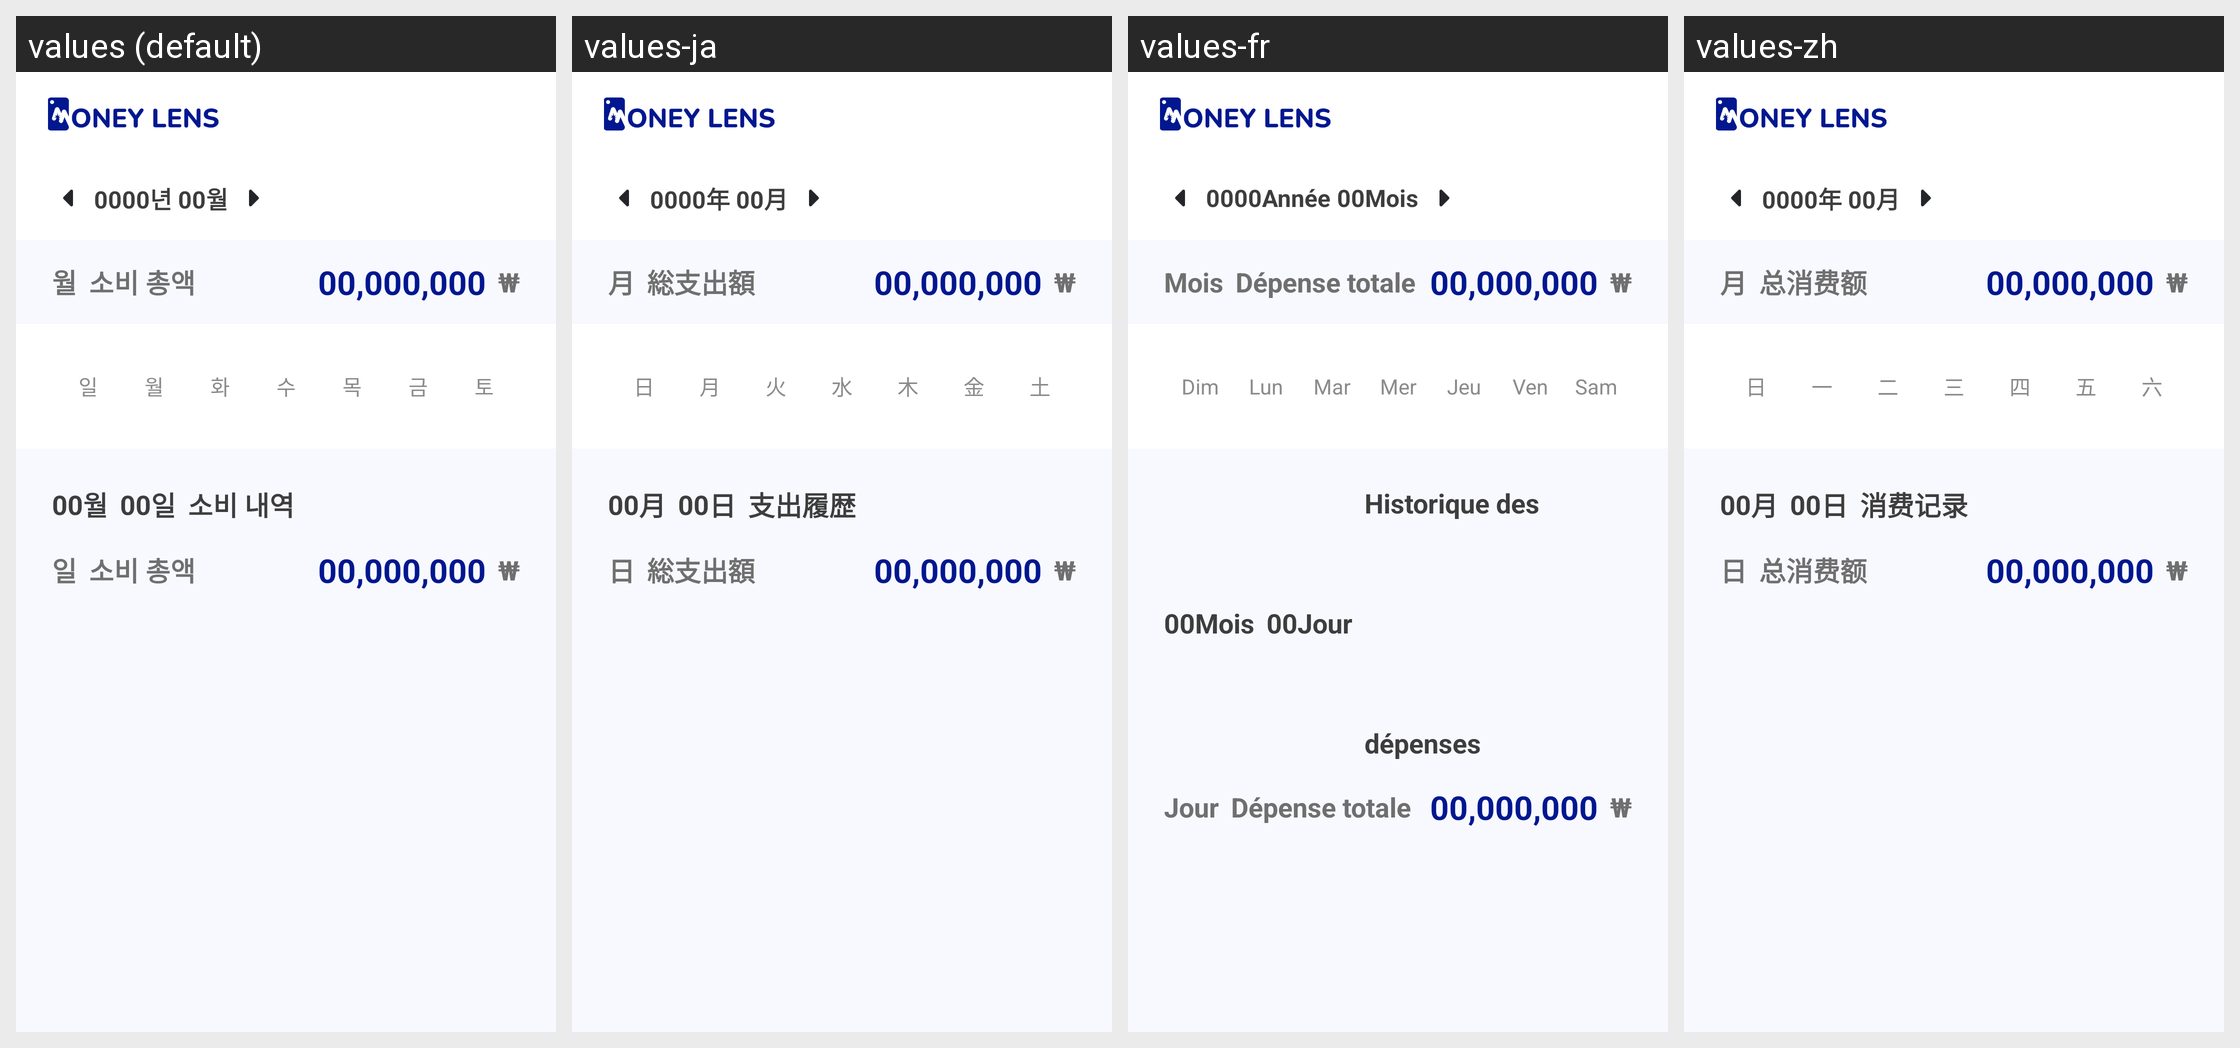

Locale-by-locale string values for the Android screen shown in this grid:
Android screen res/layout/fragment_callendar.xml rendered under 4 locales, left to right: values (default), values-ja, values-fr, values-zh. Device: Nexus 5 (rendered at 1080×1920; each locale shown at half size, 540×960, under a caption strip naming it); theme Theme.MoneyChanger.
Other locales in the repository, not shown: values-en.
Strings drawn on this screen, with the default value and each locale's value (text and hints the layout hard-codes, and strings that could not be matched under every locale, appear in the picture but are not listed):

year
  values: 년
  values-ja: 年
  values-fr: Année
  values-zh: 年

month
  values: 월
  values-ja: 月
  values-fr: Mois
  values-zh: 月

total_spend
  values: 소비 총액
  values-ja: 総支出額
  values-fr: Dépense totale
  values-zh: 总消费额

sun
  values: 일
  values-ja: 日
  values-fr: Dim
  values-zh: 日

mon
  values: 월
  values-ja: 月
  values-fr: Lun
  values-zh: 一

tue
  values: 화
  values-ja: 火
  values-fr: Mar
  values-zh: 二

wed
  values: 수
  values-ja: 水
  values-fr: Mer
  values-zh: 三

thu
  values: 목
  values-ja: 木
  values-fr: Jeu
  values-zh: 四

fri
  values: 금
  values-ja: 金
  values-fr: Ven
  values-zh: 五

sat
  values: 토
  values-ja: 土
  values-fr: Sam
  values-zh: 六

date
  values: 일
  values-ja: 日
  values-fr: Jour
  values-zh: 日

history
  values: 소비 내역
  values-ja: 支出履歴
  values-fr: Historique des dépenses
  values-zh: 消费记录
